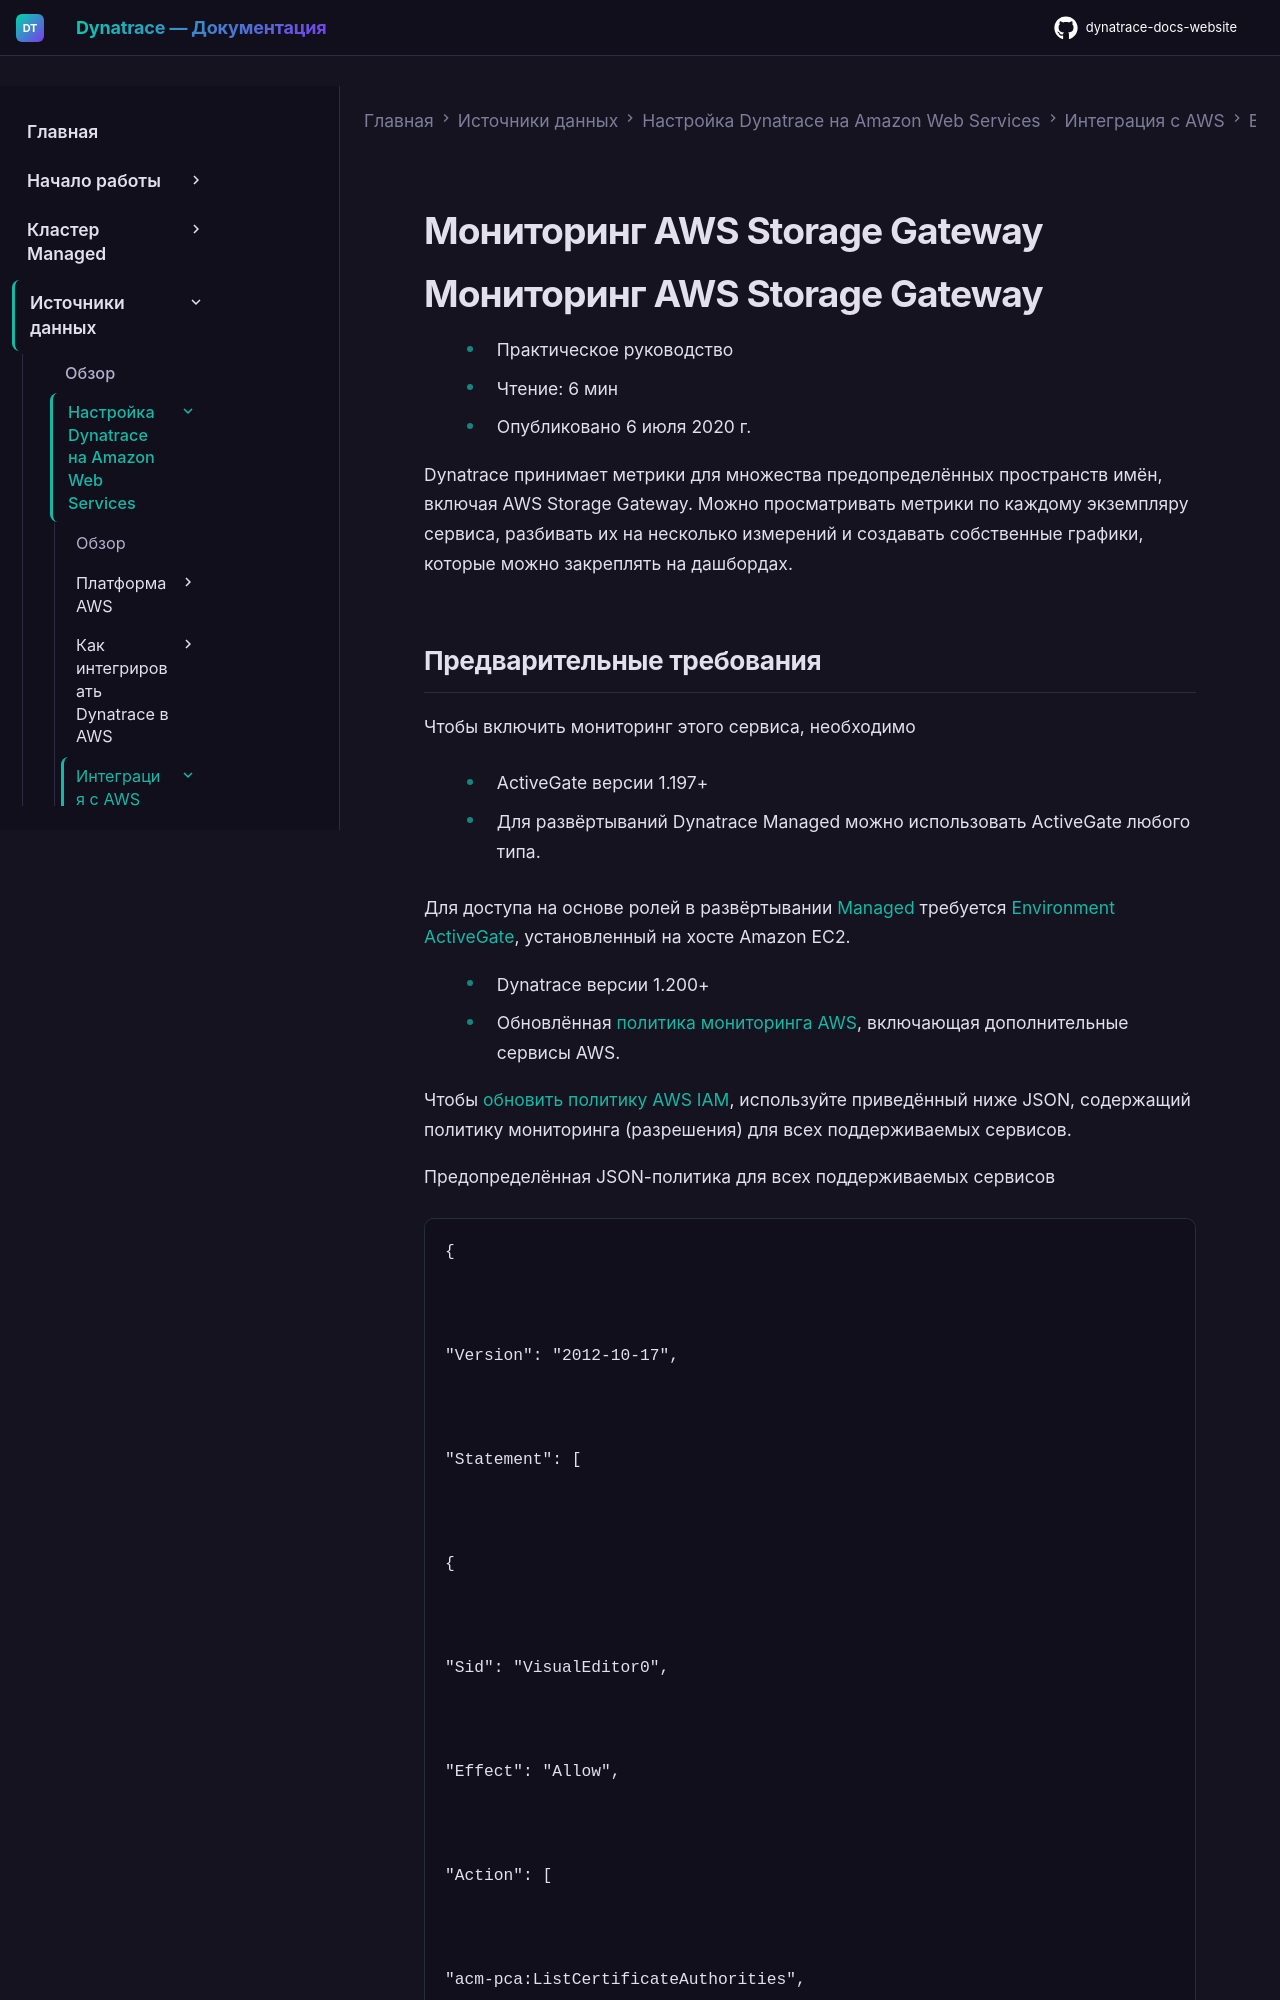

repository: Yerkebulan-Ardabayev/dynatrace-docs-website · page: managed-ru/ingest-from/amazon-web-services/integrate-with-aws/aws-all-services/aws-service-storage-gateway/index.html · generator: mkdocs

---
title: Мониторинг AWS Storage Gateway
source: https://docs.dynatrace.com/managed/ingest-from/amazon-web-services/integrate-with-aws/aws-all-services/aws-service-storage-gateway
scraped: 2026-05-12T11:31:18.800674
---

# Мониторинг AWS Storage Gateway

# Мониторинг AWS Storage Gateway

* Практическое руководство
* Чтение: 6 мин
* Опубликовано 6 июля 2020 г.

Dynatrace принимает метрики для множества предопределённых пространств имён, включая AWS Storage Gateway. Можно просматривать метрики по каждому экземпляру сервиса, разбивать их на несколько измерений и создавать собственные графики, которые можно закреплять на дашбордах.
